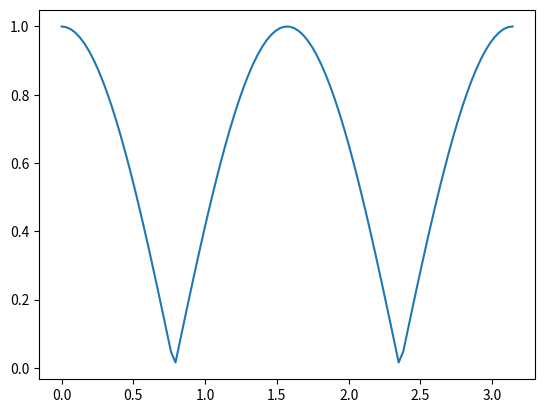
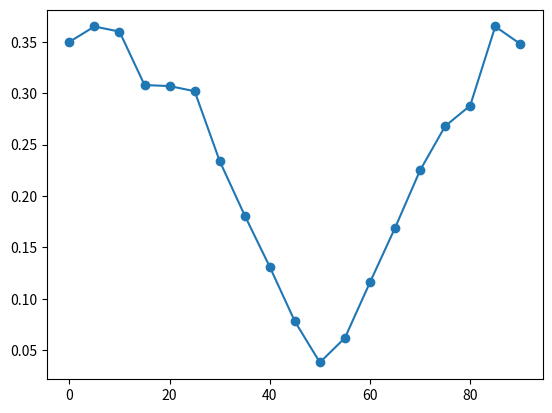

Reproduce these figures in Python, in order.
import numpy as np
import matplotlib.pyplot as plt

'''
Quantum eraser data analysis
'''


### Plot theory 

x = np.linspace(0, np.pi, 100)

def cos(x):
    
    
    return np.abs(np.cos(2*x))


plt.figure()

plt.plot(x, cos(x))

plt.show()

### Eraser x = -45, P1 x = 45

theta_eraser = np.arange(0, 95, 5)

# contrast_p2 = np.array([0.231, 0.289, 0.300, 0.346, 0.347, 0.286, 0.179, 0.057, 0.019, 0.057, 0.179, 
#                      0.362, 0.464, 0.486, 0.5, 0.414, 0.359, 0.354])

contrast_eraser = np.array([0.35, 0.365, 0.36, 0.308, 0.307, 0.302, 0.234, 0.181, 0.131, 0.078, 0.038, 0.062, 0.116, 0.169, 0.225, 0.268, 0.288, 0.365, 0.348])

plt.figure()
plt.plot(theta_eraser, contrast_eraser, '-o')
plt.show()